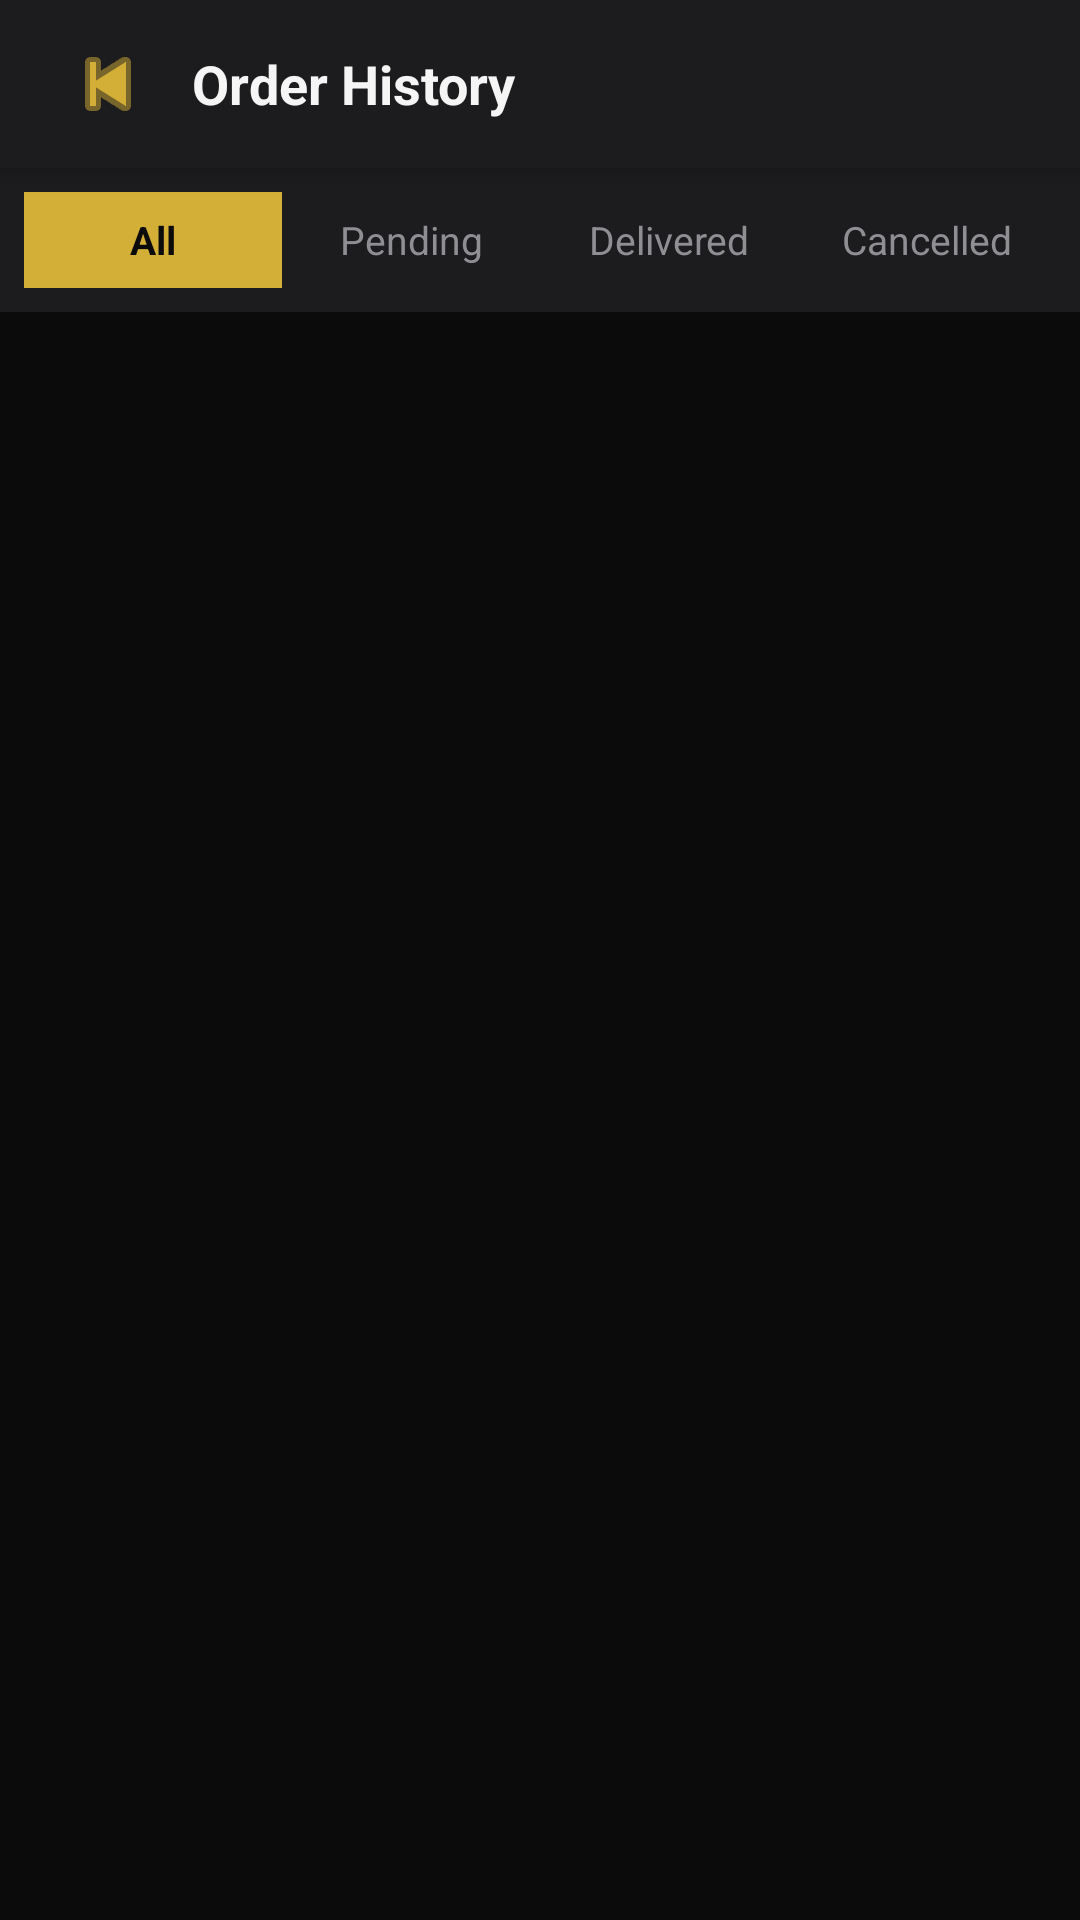

Android layout source for this screen:
<!-- AndroidManifest.xml: application theme Theme.AbigailClothingBrand -->
<!-- res/layout/activity_order_history.xml -->
<?xml version="1.0" encoding="utf-8"?>
<LinearLayout xmlns:android="http://schemas.android.com/apk/res/android"
    xmlns:app="http://schemas.android.com/apk/res-auto"
    xmlns:tools="http://schemas.android.com/tools"
    android:layout_width="match_parent"
    android:layout_height="match_parent"
    android:orientation="vertical"
    android:background="#0B0B0B">

    <androidx.appcompat.widget.Toolbar
    android:id="@+id/toolbar"
    android:layout_width="match_parent"
    android:layout_height="?attr/actionBarSize"
    android:background="#1C1C1E"
    android:elevation="6dp">

    <LinearLayout
        android:layout_width="match_parent"
        android:layout_height="wrap_content"
        android:orientation="horizontal"
        android:gravity="center_vertical">

        <ImageButton
            android:id="@+id/backBtn"
            android:layout_width="40dp"
            android:layout_height="40dp"
            android:background="?attr/selectableItemBackgroundBorderless"
            android:src="@android:drawable/ic_media_previous"
            app:tint="#D4AF37"
            android:contentDescription="@string/back_orders" />

        <TextView
            android:layout_width="0dp"
            android:layout_height="wrap_content"
            android:layout_weight="1"
            android:text="@string/order_history_delivery"
            android:textColor="#F5F5F5" android:textSize="18sp"
            android:textStyle="bold"
            android:paddingStart="8dp"
            tools:ignore="RtlSymmetry" />

    </LinearLayout>

</androidx.appcompat.widget.Toolbar>

    <LinearLayout
        android:layout_width="match_parent"
        android:layout_height="48dp"
        android:orientation="horizontal"
        android:background="#1C1C1E" android:padding="8dp">

        <TextView
            android:id="@+id/tabAll"
            android:layout_width="0dp"
            android:layout_height="match_parent"
            android:layout_weight="1"
            android:text="@string/all_orders"
            android:textColor="#0B0B0B" android:textSize="13sp"
            android:textStyle="bold"
            android:gravity="center"
            android:background="#D4AF37" /> <TextView
        android:id="@+id/tabPending"
        android:layout_width="0dp"
        android:layout_height="match_parent"
        android:layout_weight="1"
        android:text="@string/pending_order"
        android:textColor="#8E8E93" android:textSize="13sp"
        android:gravity="center" />

        <TextView
            android:id="@+id/tabDelivered"
            android:layout_width="0dp"
            android:layout_height="match_parent"
            android:layout_weight="1"
            android:text="@string/delivered_orders"
            android:textColor="#8E8E93"
            android:textSize="13sp"
            android:gravity="center" />

        <TextView
            android:id="@+id/tabCancelled"
            android:layout_width="0dp"
            android:layout_height="match_parent"
            android:layout_weight="1"
            android:text="@string/cancelled_order"
            android:textColor="#8E8E93"
            android:textSize="13sp"
            android:gravity="center" />

    </LinearLayout>

    <androidx.recyclerview.widget.RecyclerView
        android:id="@+id/ordersRecyclerView"
        android:layout_width="match_parent"
        android:layout_height="0dp"
        android:layout_weight="1"
        android:paddingStart="8dp"
        android:paddingEnd="8dp"
        android:paddingTop="8dp"
        android:clipToPadding="false" />

    <LinearLayout
        android:id="@+id/emptyState"
        android:layout_width="match_parent"
        android:layout_height="0dp"
        android:layout_weight="1"
        android:orientation="vertical"
        android:gravity="center"
        android:visibility="gone">

        <TextView
            android:layout_width="wrap_content"
            android:layout_height="wrap_content"
            android:text="@string/box_delivery"
            android:textSize="54sp" /> <TextView
        android:layout_width="wrap_content"
        android:layout_height="wrap_content"
        android:text="@string/no_orders_yet_delivery"
        android:textColor="#F5F5F5"
        android:textSize="18sp"
        android:textStyle="bold"
        android:paddingTop="12dp" />

        <TextView
            android:layout_width="wrap_content"
            android:layout_height="wrap_content"
            android:text="@string/your_orders_will_appear_here_orders"
            android:textColor="#8E8E93"
            android:textSize="14sp"
            android:paddingTop="4dp" />

    </LinearLayout>

</LinearLayout>
<!-- resources referenced by this layout -->
<resources>
  <string name="all_orders">All</string>
  <string name="back_orders">Back</string>
  <string name="box_delivery">📦</string>
  <string name="cancelled_order">Cancelled</string>
  <string name="delivered_orders">Delivered</string>
  <string name="no_orders_yet_delivery">No orders yet</string>
  <string name="order_history_delivery">Order History</string>
  <string name="pending_order">Pending</string>
  <string name="your_orders_will_appear_here_orders">Your orders will appear here</string>
  <style name="Theme.AbigailClothingBrand" parent="Theme.MaterialComponents.DayNight.NoActionBar">
          <item name="android:statusBarColor">@color/dark_coal</item>
          <item name="android:windowLightStatusBar">false</item>
          <item name="android:windowBackground">@color/dark_coal</item>
          <item name="colorPrimary">@color/dark_coal</item>
          <item name="colorPrimaryDark">@color/dark_coal</item>
          <item name="colorAccent">@color/champagne_gold</item>
  
          <item name="editTextStyle">@style/LuxuryEditText</item>
      </style>
  <color name="dark_coal">#12161A</color>
  <color name="champagne_gold">#D4AF37</color>
  <style name="LuxuryEditText" parent="@android:style/Widget.EditText">
          <item name="android:textColor">@color/text_white</item>
          <item name="android:textColorHint">@color/text_muted</item>
          <item name="android:backgroundTint">@color/champagne_gold</item>
  
      </style>
  <color name="text_white">#FFFFFF</color>
  <color name="text_muted">#8A95A5</color>
</resources>
